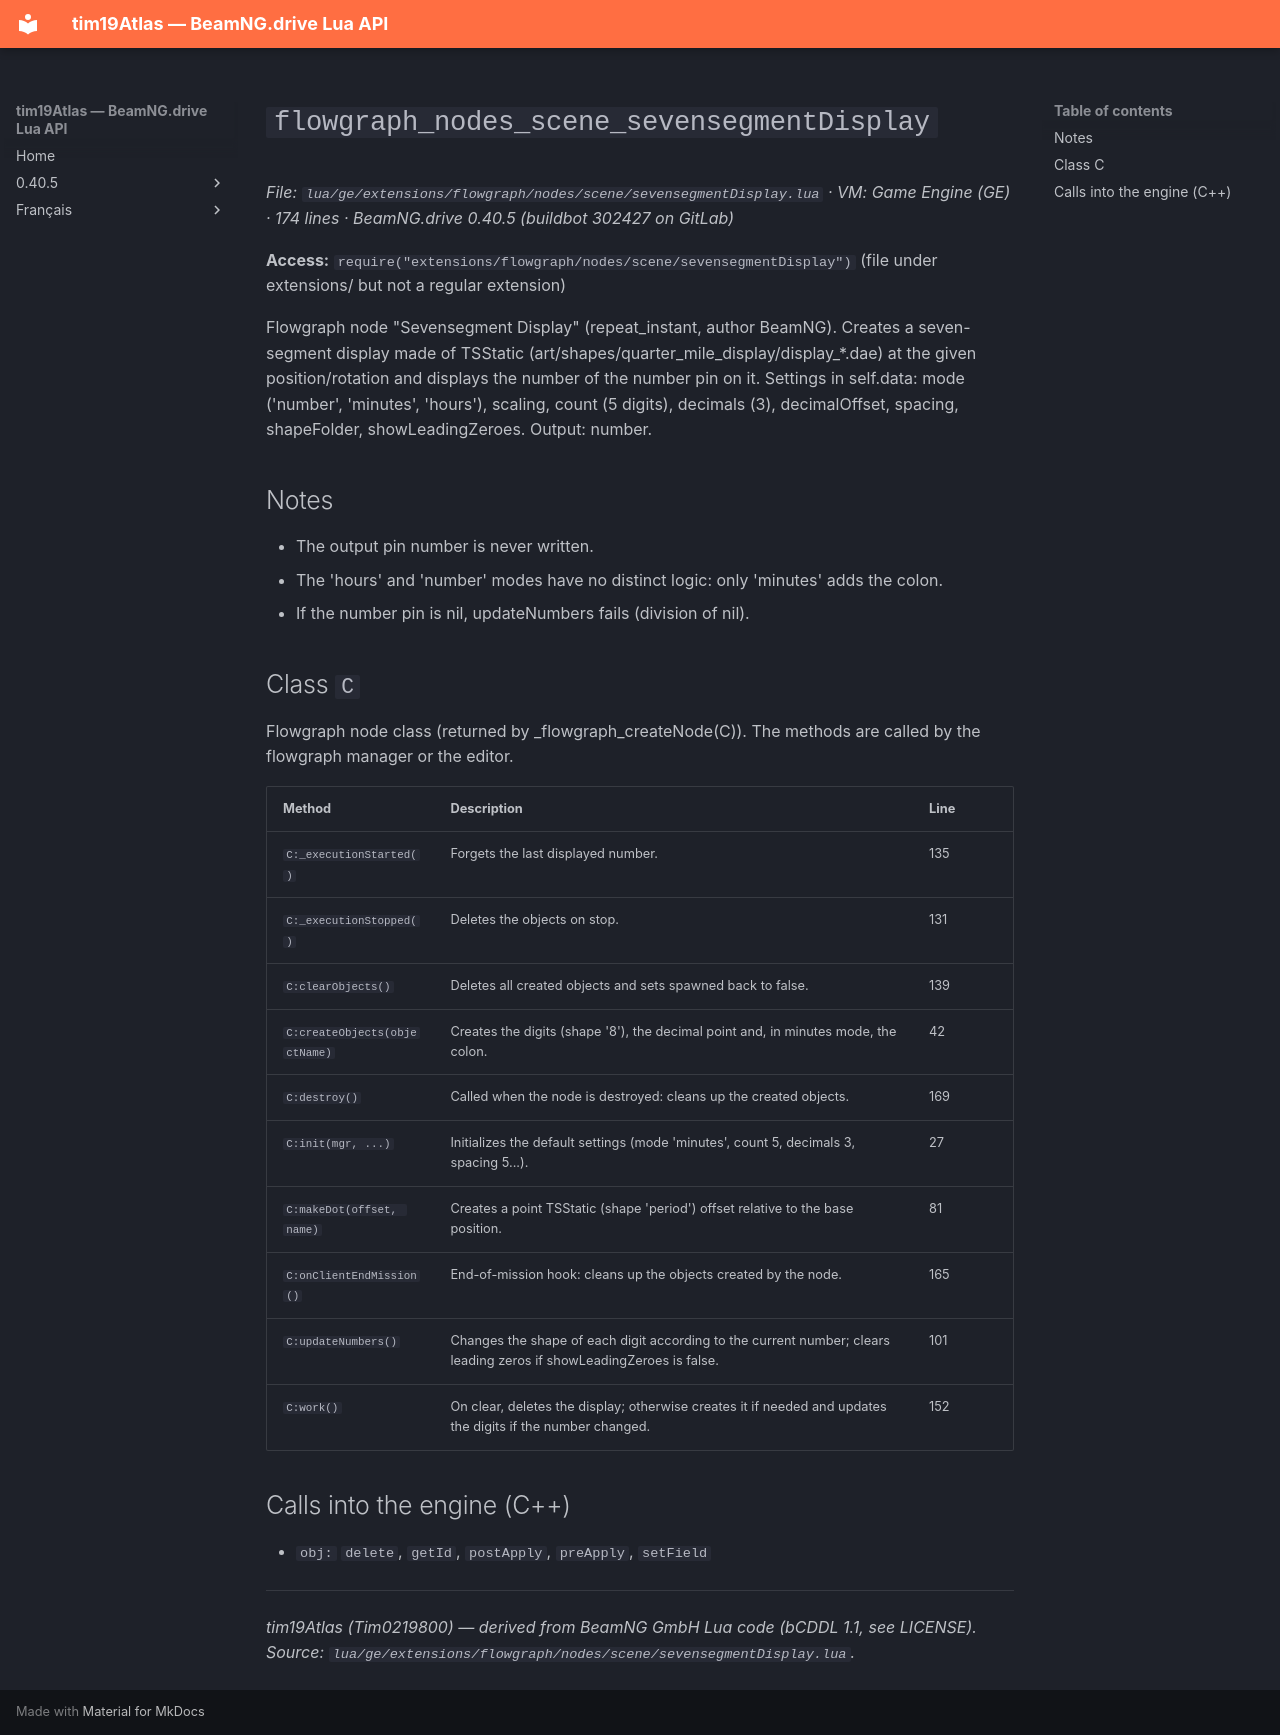

repository: Tim0219800/beamng-lua-atlas · page: 0.40.5/ge/extensions/flowgraph/nodes/scene/sevensegmentDisplay.html · generator: mkdocs

# `flowgraph_nodes_scene_sevensegmentDisplay`

*File: `lua/ge/extensions/flowgraph/nodes/scene/sevensegmentDisplay.lua` · VM: Game Engine (GE) · 174 lines · BeamNG.drive 0.40.5 (buildbot 302427 on GitLab)*

**Access:** `require("extensions/flowgraph/nodes/scene/sevensegmentDisplay")` (file under extensions/ but not a regular extension)

Flowgraph node "Sevensegment Display" (repeat_instant, author BeamNG). Creates a seven-segment display made of TSStatic (art/shapes/quarter_mile_display/display_*.dae) at the given position/rotation and displays the number of the number pin on it. Settings in self.data: mode ('number', 'minutes', 'hours'), scaling, count (5 digits), decimals (3), decimalOffset, spacing, shapeFolder, showLeadingZeroes. Output: number.

## Notes

- The output pin number is never written.
- The 'hours' and 'number' modes have no distinct logic: only 'minutes' adds the colon.
- If the number pin is nil, updateNumbers fails (division of nil).

## Class `C`

Flowgraph node class (returned by _flowgraph_createNode(C)). The methods are called by the flowgraph manager or the editor.

| Method | Description | Line |
|---|---|---|
| `C:_executionStarted()` | Forgets the last displayed number. | 135 |
| `C:_executionStopped()` | Deletes the objects on stop. | 131 |
| `C:clearObjects()` | Deletes all created objects and sets spawned back to false. | 139 |
| `C:createObjects(objectName)` | Creates the digits (shape '8'), the decimal point and, in minutes mode, the colon. | 42 |
| `C:destroy()` | Called when the node is destroyed: cleans up the created objects. | 169 |
| `C:init(mgr, ...)` | Initializes the default settings (mode 'minutes', count 5, decimals 3, spacing 5...). | 27 |
| `C:makeDot(offset, name)` | Creates a point TSStatic (shape 'period') offset relative to the base position. | 81 |
| `C:onClientEndMission()` | End-of-mission hook: cleans up the objects created by the node. | 165 |
| `C:updateNumbers()` | Changes the shape of each digit according to the current number; clears leading zeros if showLeadingZeroes is false. | 101 |
| `C:work()` | On clear, deletes the display; otherwise creates it if needed and updates the digits if the number changed. | 152 |

## Calls into the engine (C++)

- `obj:` `delete`, `getId`, `postApply`, `preApply`, `setField`

---
*tim19Atlas (Tim0219800) — derived from BeamNG GmbH Lua code (bCDDL 1.1, see LICENSE). Source: `lua/ge/extensions/flowgraph/nodes/scene/sevensegmentDisplay.lua`.*
